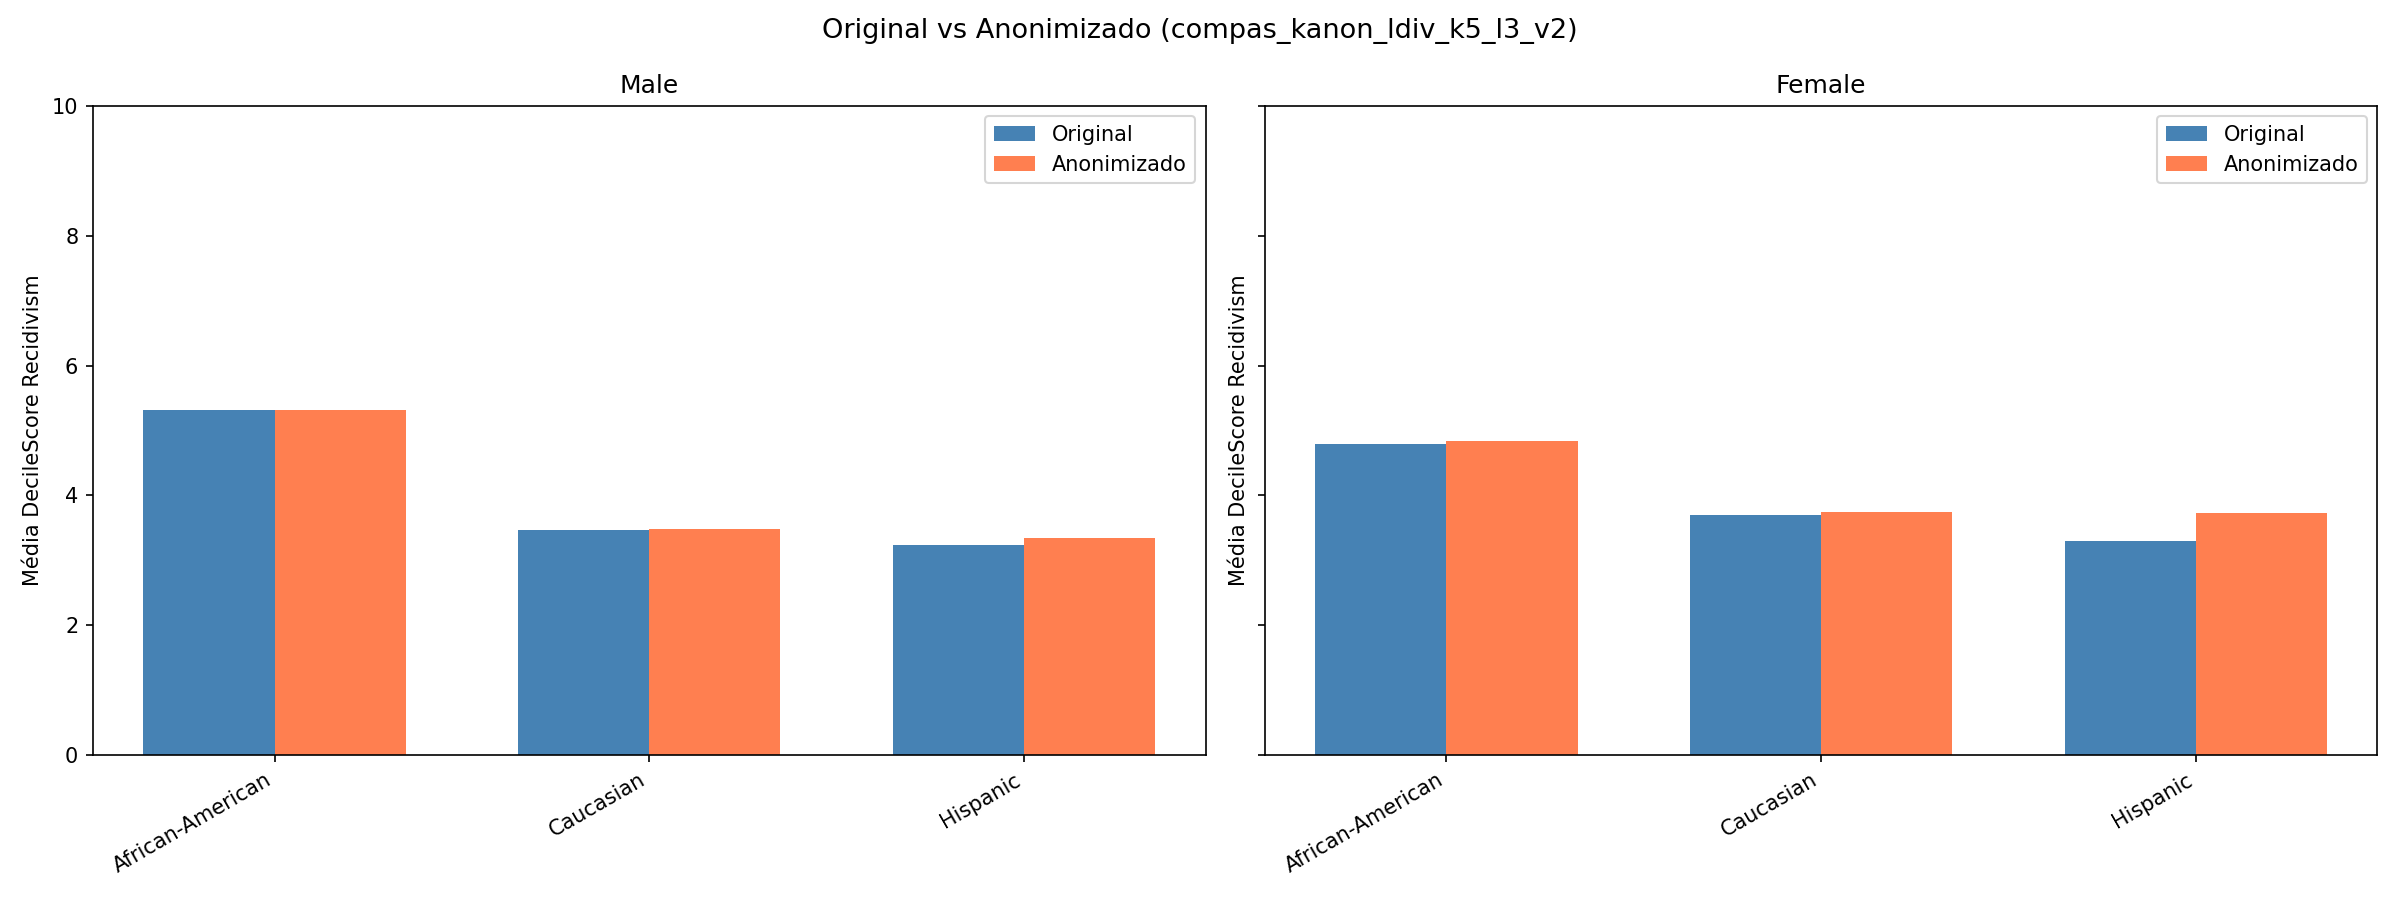

Source data for this figure (header and first rows):
Ethnic_Code_Text, Sex_Code_Text, mean_decile_orig, count_orig, mean_decile_anon, count_anon, diff, count_retained_pct
African-American, Female, 4.8, 1722, 4.84, 1672, 0.04, 97.1
African-American, Male, 5.31, 6390, 5.32, 6325, 0.01, 99.0
Arabic, Female, 2.0, 1, , , , 
Arabic, Male, 3.92, 24, , , , 
Asian, Female, 2.91, 22, , , , 
Asian, Male, 2.54, 95, , , , 
Caucasian, Female, 3.7, 1703, 3.74, 1615, 0.04, 94.8
Caucasian, Male, 3.47, 5025, 3.49, 4913, 0.02, 97.8
Hispanic, Female, 3.3, 548, 3.73, 405.0, 0.43, 73.9
Hispanic, Male, 3.24, 2173, 3.35, 1977, 0.11, 91.0
Native American, Female, 5.89, 19, , , , 
Native American, Male, 4.72, 46, , , , 
Other, Female, 2.69, 145, , , , 
Other, Male, 2.84, 661, , , , 
